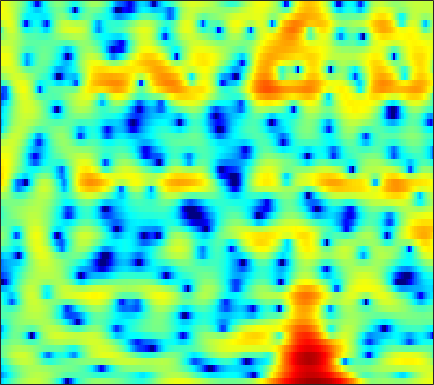

The file beside this chart, header and first rows:
-7.8689, -6.772, -5.4064, -4.1603, -3.2931, -2.2207, -1.2512, -0.59501, 0.18871, 0.87372, 1.4555, 1.8251, 2.2292, 2.5337, 2.694, 2.8188, 2.8419, 2.7909, 2.6233, 2.3306, 1.907, 1.4927, 0.80051, -0.081504
-10.88, -9.567, -7.917, -6.396, -5.344, -4.055, -2.895, -2.108, -1.162, -0.3381, 0.3676, 0.8217, 1.332, 1.736, 1.972, 2.196, 2.323, 2.355, 2.317, 2.19, 1.977, 1.764, 1.414, 0.9953
-7.435, -6.575, -5.441, -4.342, -3.559, -2.581, -1.689, -1.083, -0.364, 0.2477, 0.749, 1.05, 1.361, 1.572, 1.668, 1.717, 1.685, 1.616, 1.474, 1.29, 1.077, 0.9088, 0.6831, 0.4658
-5.26, -3.992, -2.523, -1.262, -0.4364, 0.5171, 1.306, 1.793, 2.306, 2.667, 2.865, 2.91, 2.827, 2.578, 2.278, 1.719, 0.9785, 0.3145, -0.6918, -1.775, -2.802, -3.419, -3.885, -3.891
-1.841, -1.018, -0.009206, 0.8857, 1.476, 2.152, 2.693, 3.006, 3.301, 3.451, 3.449, 3.34, 3.045, 2.555, 2.046, 1.144, -0.05903, -1.197, -3.117, -5.642, -8.853, -11.32, -12.13, -9.717
-1.483, -0.9566, -0.2978, 0.292, 0.6778, 1.112, 1.442, 1.618, 1.757, 1.791, 1.73, 1.627, 1.417, 1.135, 0.8868, 0.5137, 0.1084, -0.2067, -0.6328, -1.028, -1.335, -1.488, -1.574, -1.533
-3.11, -2.494, -1.738, -1.087, -0.6869, -0.2932, -0.07734, -0.0383, -0.1563, -0.4718, -0.9574, -1.401, -2.012, -2.499, -2.678, -2.59, -2.156, -1.69, -1, -0.3214, 0.2935, 0.6964, 1.149, 1.515
-7.296, -5.898, -4.222, -2.846, -2.035, -1.262, -0.8399, -0.7629, -1.008, -1.714, -2.978, -4.421, -7.381, -12.83, -22.97, -15.64, -8.181, -5.123, -2.374, -0.4686, 0.907, 1.686, 2.468, 3.015
-10.23, -7.964, -5.563, -3.741, -2.68, -1.611, -0.8905, -0.5509, -0.3425, -0.3808, -0.6285, -0.9157, -1.348, -1.685, -1.758, -1.508, -0.9143, -0.3419, 0.457, 1.19, 1.783, 2.116, 2.411, 2.53
-4.59, -4.015, -3.182, -2.353, -1.78, -1.092, -0.5046, -0.1352, 0.2655, 0.5765, 0.8057, 0.9369, 1.079, 1.208, 1.309, 1.449, 1.587, 1.68, 1.766, 1.794, 1.723, 1.59, 1.295, 0.843
-2.426, -2.268, -2.001, -1.681, -1.413, -1.017, -0.5759, -0.2259, 0.2435, 0.7053, 1.129, 1.418, 1.756, 2.029, 2.185, 2.318, 2.358, 2.33, 2.208, 1.965, 1.585, 1.204, 0.5383, -0.3323
-2.322, -2.57, -2.896, -3.146, -3.208, -3.03, -2.531, -1.971, -1.082, -0.1534, 0.7207, 1.307, 1.96, 2.45, 2.707, 2.911, 2.965, 2.914, 2.724, 2.399, 1.956, 1.543, 0.8661, 0.02768
-3.517, -4.467, -6.207, -8.672, -11.05, -13.42, -10.82, -7.763, -4.403, -1.896, -0.02091, 1.058, 2.12, 2.813, 3.12, 3.28, 3.181, 2.95, 2.492, 1.931, 1.375, 1.012, 0.6428, 0.396
-4.48, -5.13, -6.146, -7.304, -8.106, -8.369, -7.073, -5.394, -3.018, -0.9114, 0.789, 1.78, 2.734, 3.287, 3.441, 3.278, 2.656, 1.854, 0.2908, -1.897, -4.583, -6.139, -5.647, -3.323
-9.28, -9.245, -8.634, -7.672, -6.788, -5.436, -4.013, -2.926, -1.495, -0.1671, 0.9915, 1.701, 2.416, 2.845, 2.951, 2.766, 2.184, 1.47, 0.07838, -1.851, -4.032, -5.151, -4.704, -2.751
-30.7, -28.25, -17.7, -12.88, -10.34, -7.733, -5.66, -4.335, -2.787, -1.469, -0.3588, 0.3426, 1.11, 1.663, 1.935, 2.123, 2.123, 2.005, 1.729, 1.411, 1.138, 1.012, 1.005, 1.148
-14.1, -13.74, -12.57, -10.98, -9.641, -7.908, -6.328, -5.224, -3.875, -2.656, -1.57, -0.8339, 0.03221, 0.7519, 1.199, 1.686, 2.037, 2.214, 2.367, 2.441, 2.445, 2.418, 2.348, 2.234
-11.47, -11.01, -10.24, -9.356, -8.638, -7.704, -6.722, -5.954, -4.906, -3.827, -2.733, -1.92, -0.8935, 0.04387, 0.6787, 1.402, 1.977, 2.313, 2.654, 2.853, 2.919, 2.901, 2.787, 2.584
-11.8, -10.76, -9.757, -9.053, -8.758, -8.549, -8.365, -8.142, -7.511, -6.375, -4.84, -3.587, -1.976, -0.5138, 0.4425, 1.495, 2.304, 2.768, 3.181, 3.384, 3.412, 3.32, 3.07, 2.701
-8.732, -7.896, -7.32, -7.405, -7.895, -9.159, -11.64, -15.01, -21.72, -14.65, -8.489, -5.415, -2.393, -0.1383, 1.156, 2.477, 3.419, 3.896, 4.226, 4.272, 4.055, 3.721, 3.078, 2.235
-2.99, -3.081, -3.345, -3.864, -4.381, -5.307, -6.361, -6.983, -7.102, -5.977, -3.961, -2.309, -0.2299, 1.533, 2.597, 3.687, 4.401, 4.674, 4.73, 4.433, 3.744, 3.001, 1.691, 0.01002
-0.2675, -0.636, -1.265, -2.012, -2.662, -3.579, -4.207, -4.363, -4.004, -2.976, -1.55, -0.3909, 1.143, 2.459, 3.266, 4.065, 4.482, 4.531, 4.271, 3.556, 2.395, 1.234, -0.7575, -3.214
0.6717, 0.2938, -0.542, -1.827, -3.229, -5.819, -9.912, -13.81, -11.81, -6.359, -2.585, -0.5097, 1.599, 3.099, 3.921, 4.636, 4.925, 4.887, 4.441, 3.531, 2.148, 0.7091, -1.796, -5.255
-0.6077, -0.634, -0.9613, -1.668, -2.382, -3.674, -5.002, -5.547, -4.987, -3.198, -1.159, 0.2236, 1.731, 2.869, 3.492, 3.999, 4.176, 4.085, 3.657, 2.915, 1.8, 0.7526, -0.9137, -2.81
-2.437, -1.988, -1.575, -1.36, -1.266, -1.227, -1.092, -0.921, -0.5225, 0.05354, 0.7383, 1.27, 1.918, 2.458, 2.762, 2.989, 3.024, 2.894, 2.549, 1.988, 1.219, 0.5447, -0.512, -1.66
-3.271, -2.522, -1.725, -1.097, -0.7414, -0.3115, 0.06315, 0.3315, 0.7006, 1.073, 1.448, 1.718, 2.046, 2.316, 2.448, 2.543, 2.504, 2.384, 2.099, 1.639, 1.043, 0.4783, -0.3918, -1.408
-2.895, -2.148, -1.368, -0.773, -0.4197, -0.02333, 0.2742, 0.4859, 0.7483, 1.014, 1.282, 1.478, 1.734, 1.948, 2.077, 2.187, 2.197, 2.142, 1.942, 1.62, 1.141, 0.6839, -0.05072, -0.9525
-1.267, -0.8589, -0.4795, -0.2907, -0.2143, -0.2241, -0.2452, -0.2522, -0.2125, -0.08112, 0.1429, 0.3659, 0.7063, 1.061, 1.332, 1.629, 1.855, 1.943, 1.949, 1.815, 1.511, 1.194, 0.6082, -0.1255
1.367, 1.301, 0.9844, 0.3989, -0.1785, -1.094, -1.942, -2.48, -2.896, -2.901, -2.561, -2.124, -1.399, -0.5558, 0.08272, 0.8731, 1.564, 1.947, 2.31, 2.426, 2.33, 2.098, 1.59, 0.8885
4.579, 4.076, 2.969, 1.336, -0.3467, -3.174, -6.901, -9.748, -11.34, -10.16, -8.642, -7.596, -5.961, -3.869, -2.34, -0.4254, 1.092, 1.979, 2.822, 3.245, 3.334, 3.133, 2.607, 1.729
6.663, 6.01, 4.676, 2.76, 0.8677, -2.531, -6.803, -10.31, -12.86, -13.41, -15.85, -22.15, -20.22, -10.15, -6.23, -2.722, -0.426, 0.8293, 1.917, 2.551, 2.682, 2.539, 1.938, 0.8986
6.962, 6.48, 5.534, 4.237, 3.047, 1.274, -0.6866, -2.122, -3.935, -5.518, -6.823, -7.386, -7.242, -6.043, -4.932, -3.403, -2.093, -1.291, -0.5162, -0.01985, 0.09259, -0.05889, -0.6839, -1.781
6.505, 6.236, 5.669, 4.856, 4.122, 3.022, 1.763, 0.7933, -0.5272, -1.792, -2.956, -3.721, -4.544, -5.143, -5.356, -5.411, -5.096, -4.696, -4.039, -3.441, -3.003, -2.917, -3.1, -3.754
5.889, 5.772, 5.44, 4.911, 4.402, 3.55, 2.566, 1.701, 0.4359, -1.01, -2.623, -3.978, -6.028, -8.467, -10.44, -12.78, -12.92, -11.57, -9.175, -7.274, -5.777, -5.003, -4.259, -3.892
5.029, 5.035, 4.887, 4.576, 4.214, 3.574, 2.734, 1.974, 0.7555, -0.7094, -2.483, -4.057, -6.568, -9.728, -12.71, -17.07, -17.46, -14.86, -11.49, -8.986, -7.046, -5.848, -4.56, -3.542
3.83, 3.981, 4.067, 3.997, 3.832, 3.459, 2.866, 2.292, 1.314, 0.1007, -1.366, -2.62, -4.457, -6.433, -7.843, -9.435, -10.38, -10.52, -9.972, -8.733, -7.228, -5.994, -4.507, -3.188
2.103, 2.501, 2.952, 3.26, 3.393, 3.389, 3.187, 2.872, 2.254, 1.376, 0.2399, -0.7939, -2.444, -4.388, -6.153, -8.924, -12.42, -15.14, -15.51, -11.76, -8.344, -6.31, -4.196, -2.546
-1.354, -0.4111, 0.7433, 1.717, 2.285, 2.816, 3.093, 3.123, 2.933, 2.477, 1.746, 1.007, -0.2475, -1.85, -3.302, -5.671, -8.416, -10.28, -10.62, -8.417, -5.924, -4.364, -2.652, -1.36
-7.342, -5.065, -2.663, -0.8401, 0.2195, 1.315, 2.057, 2.434, 2.679, 2.669, 2.416, 2.08, 1.459, 0.6553, -0.0115, -0.9335, -1.765, -2.207, -2.501, -2.427, -2.076, -1.748, -1.257, -0.8271
-8.902, -6.801, -4.409, -2.486, -1.277, 0.06498, 1.068, 1.665, 2.229, 2.558, 2.674, 2.637, 2.443, 2.111, 1.785, 1.309, 0.8063, 0.4446, -0.009651, -0.4374, -0.8075, -1.081, -1.417, -1.719
-7.302, -6.068, -4.408, -2.798, -1.694, -0.3664, 0.7618, 1.458, 2.218, 2.756, 3.092, 3.215, 3.22, 3.069, 2.853, 2.468, 1.975, 1.524, 0.8507, 0.06792, -0.8569, -1.637, -2.88, -4.23
-7.96, -6.715, -5.03, -3.375, -2.195, -0.7506, 0.5748, 1.406, 2.333, 3.032, 3.492, 3.686, 3.754, 3.62, 3.421, 2.993, 2.42, 1.904, 1.078, 0.09821, -1.125, -2.272, -4.177, -6.935
-10.91, -9.338, -7.333, -5.269, -3.707, -1.761, -0.02198, 1.085, 2.26, 3.117, 3.637, 3.827, 3.831, 3.568, 3.225, 2.614, 1.881, 1.302, 0.5098, -0.345, -1.224, -1.958, -3.062, -4.327
-14.61, -14.61, -12.85, -8.967, -6.031, -2.752, -0.2311, 1.272, 2.737, 3.674, 4.149, 4.214, 3.93, 3.252, 2.471, 1.197, -0.1978, -1.181, -2.055, -2.337, -2.273, -2.12, -2.091, -2.094
-12.28, -13.95, -13.08, -8.006, -4.583, -1.061, 1.392, 2.801, 4.106, 4.844, 5.081, 4.922, 4.251, 2.986, 1.621, -1.034, -5.112, -9.682, -15.23, -9.101, -5.372, -3.789, -2.566, -2.003
-3.809, -3.23, -2.177, -0.8024, 0.3226, 1.788, 3.002, 3.687, 4.329, 4.618, 4.531, 4.234, 3.505, 2.382, 1.238, -0.6583, -2.958, -4.674, -5.947, -5.54, -4.727, -4.317, -4.058, -4.446
-0.04265, 0.6105, 1.408, 2.102, 2.567, 3.057, 3.412, 3.516, 3.487, 3.266, 2.87, 2.488, 1.882, 1.222, 0.6549, -0.1258, -0.8978, -1.437, -2.1, -2.655, -3.224, -3.804, -4.979, -6.756
2.585, 3.042, 3.488, 3.749, 3.808, 3.692, 3.349, 2.956, 2.2, 1.244, 0.2223, -0.4933, -1.168, -1.486, -1.454, -1.33, -1.197, -1.154, -1.236, -1.565, -2.069, -2.614, -3.709, -5.148
4.518, 4.718, 4.816, 4.71, 4.469, 3.914, 3.011, 2.116, 0.4746, -1.789, -4.885, -7.77, -10.57, -8.782, -6.393, -4.044, -2.495, -1.72, -1.12, -0.938, -1.088, -1.357, -1.951, -2.808
4.963, 4.982, 4.873, 4.589, 4.239, 3.566, 2.587, 1.605, -0.05543, -2.236, -5.031, -7.399, -9.461, -8.253, -6.351, -4.216, -2.718, -1.93, -1.222, -0.8312, -0.7907, -0.9352, -1.259, -1.838
4.019, 4.006, 3.913, 3.689, 3.423, 2.902, 2.225, 1.588, 0.6053, -0.4733, -1.526, -2.188, -2.748, -2.889, -2.759, -2.365, -1.91, -1.619, -1.305, -1.11, -1.03, -1.082, -1.301, -1.643
2.356, 2.51, 2.686, 2.75, 2.694, 2.458, 2.038, 1.646, 1.008, 0.3162, -0.3468, -0.7734, -1.23, -1.501, -1.634, -1.694, -1.666, -1.619, -1.575, -1.565, -1.517, -1.47, -1.465, -1.464
-0.2754, 0.6226, 1.645, 2.322, 2.575, 2.607, 2.281, 1.847, 1.101, 0.2464, -0.5895, -1.133, -1.657, -1.938, -2.013, -2.09, -2.187, -2.278, -2.454, -2.623, -2.727, -2.638, -2.237, -1.67
-3.118, -0.2586, 1.995, 3.186, 3.584, 3.556, 2.986, 2.192, 0.6946, -1.259, -3.445, -4.833, -5.49, -4.957, -4.273, -3.599, -3.43, -3.686, -4.491, -5.76, -7.167, -7.573, -6.194, -3.784
2.317, 3.124, 3.974, 4.408, 4.416, 3.964, 2.974, 1.846, -0.3518, -3.622, -8.807, -15.48, -16.74, -9.813, -7.359, -5.673, -5.117, -5.327, -6.447, -8.817, -13.1, -16.35, -11.24, -6.069
4.716, 4.705, 4.635, 4.406, 4.078, 3.411, 2.411, 1.435, -0.137, -1.968, -3.841, -5.037, -5.979, -6.239, -6.233, -6.147, -6.145, -6.192, -6.366, -6.533, -6.484, -6.154, -5.142, -3.748
5.203, 4.984, 4.629, 4.177, 3.762, 3.092, 2.274, 1.551, 0.468, -0.7329, -2.001, -2.948, -4.22, -5.466, -6.347, -7.386, -8.081, -8.196, -7.747, -6.829, -5.7, -4.81, -3.708, -2.659
4.971, 4.662, 4.203, 3.707, 3.314, 2.744, 2.132, 1.632, 0.8553, -0.05984, -1.154, -2.131, -3.721, -5.767, -7.757, -11.4, -16.66, -18.15, -12.98, -8.788, -5.938, -4.349, -2.737, -1.557
